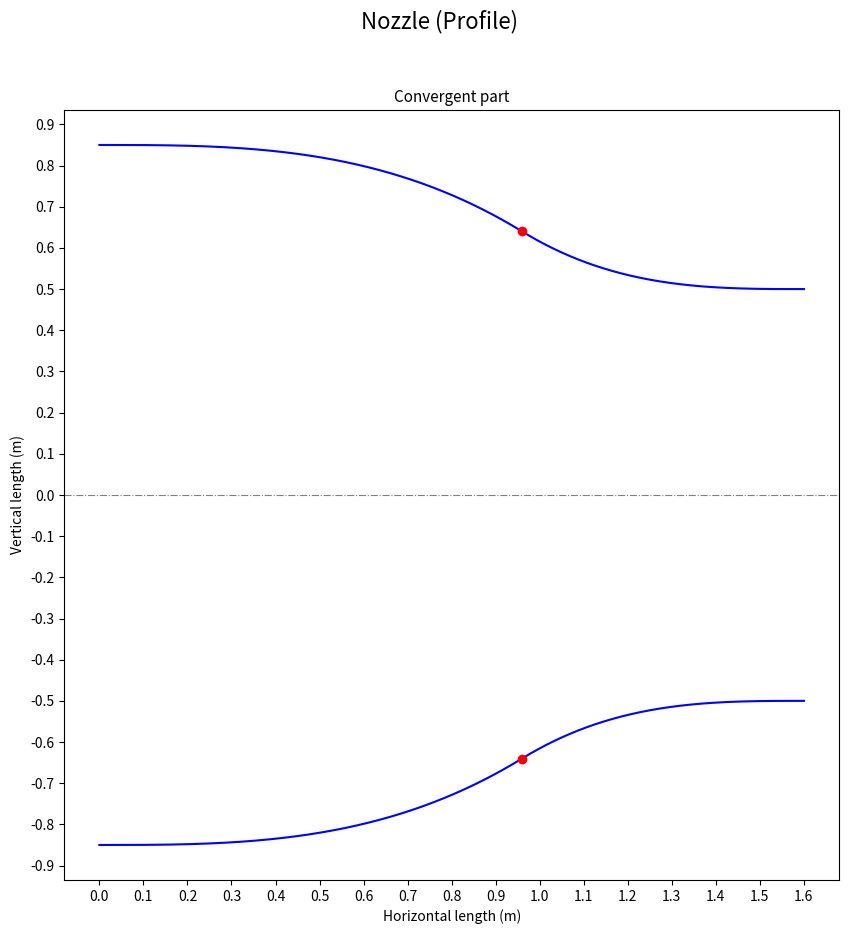
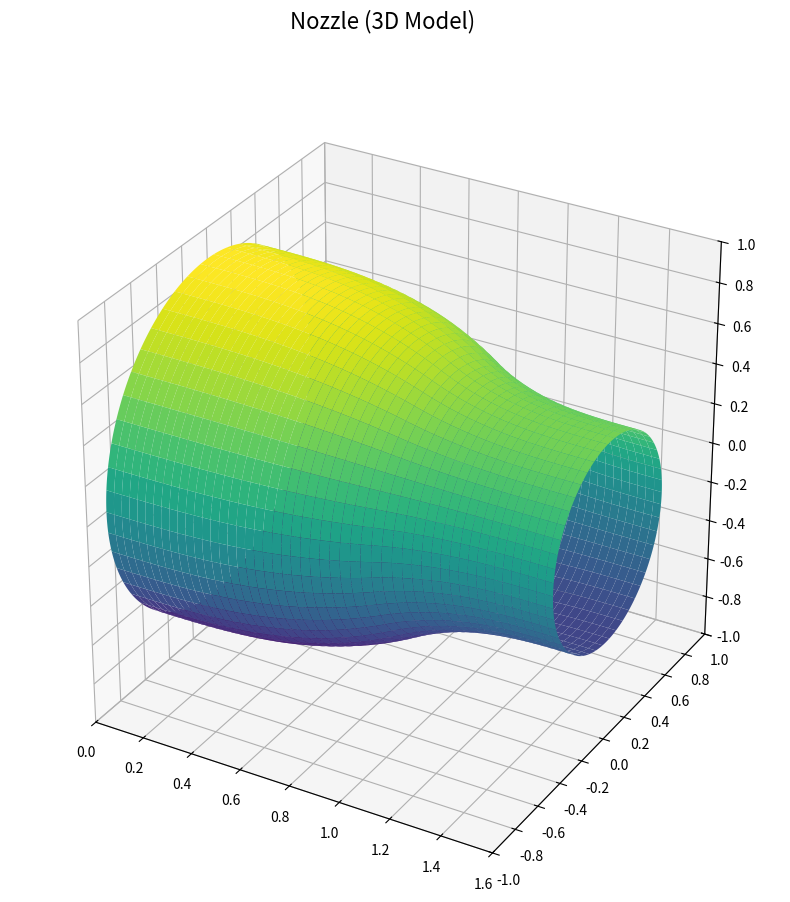

Write the Python code that produced these figures, in order.
#
# Calculate and display nozzle according to configuration parameters
#
import numpy as np
import matplotlib.pyplot as plt
from mpl_toolkits.mplot3d import Axes3D  # pylint: disable=unused-import

# Morel equations:
#   Calculate nozzle profile based on normalized x,xm parameters (0.0...1.0)
def profile(Hi, He, xm, x):
    if x <= xm:
        y = (Hi - He) * (1 - (1 / xm ** 2) * (x) ** 3) + He
    else:
        y = (Hi - He) / (1 - xm) ** 2 * (1 - x) ** 3 + He

    return y

# Define nozzle configuration parameters
Ri = 0.85
Ro = 0.50
Xm = 0.60
L  = 1.60

# Calculate profile x,y coordinates
points = 1000
px = np.linspace(0.0, L, points)
r1 = np.array([profile(Ri, Ro, Xm, x / L) for x in px])
r2 = -r1

# Display 2D contour
fig, ax = plt.subplots(figsize=(10, 10))
fig.suptitle('Nozzle (Profile)', fontsize=16)

ax.set_xticks(np.arange(0.0, L + 0.01, step=0.1))
ax.set_yticks(np.arange(-1.0, 1.0, step=0.1))

ax.axhline(y=0.0, xmin=0.0, xmax=L,
    color='grey', linewidth=0.8, linestyle='dashdot')

ax.plot(px, r1, color='blue')
ax.plot(px, r2, color='blue')
ax.plot(Xm * L,  profile(Ri, Ro, Xm, Xm), 'o', color='red')
ax.plot(Xm * L, -profile(Ri, Ro, Xm, Xm), 'o', color='red')

plt.title('Convergent part', fontsize=11)
plt.xlabel('Horizontal length (m)')
plt.ylabel('Vertical length (m)')
plt.show()

# Display 3D model
X = np.linspace(0.0, L, points)
Th = np.linspace(0.0, 2 * np.pi, points)
X, Th = np.meshgrid(X, Th)

Y = r1 * np.cos(Th)
Z = r1 * np.sin(Th)

fig = plt.figure(figsize=(10, 10))
fig.suptitle('Nozzle (3D Model)', fontsize=16)

ax = fig.add_subplot(111, projection='3d')

ax.set_xlim(0.0, 1.6)
ax.set_ylim(-1.0, 1.0)
ax.set_zlim(-1.0, 1.0) # type: ignore
ax.set_xticks(np.arange(0.0, L + 0.1, 0.2))
ax.set_yticks(np.arange(-1.0, 1.01, 0.2))
ax.set_zticks(np.arange(-1.0, 1.01, 0.2)) # type: ignore

ax.autoscale_view()
ax.set_box_aspect((1, 1, 1))  # type: ignore

ax.plot_surface(X, Y, Z, cmap='viridis') # type: ignore

plt.show()
